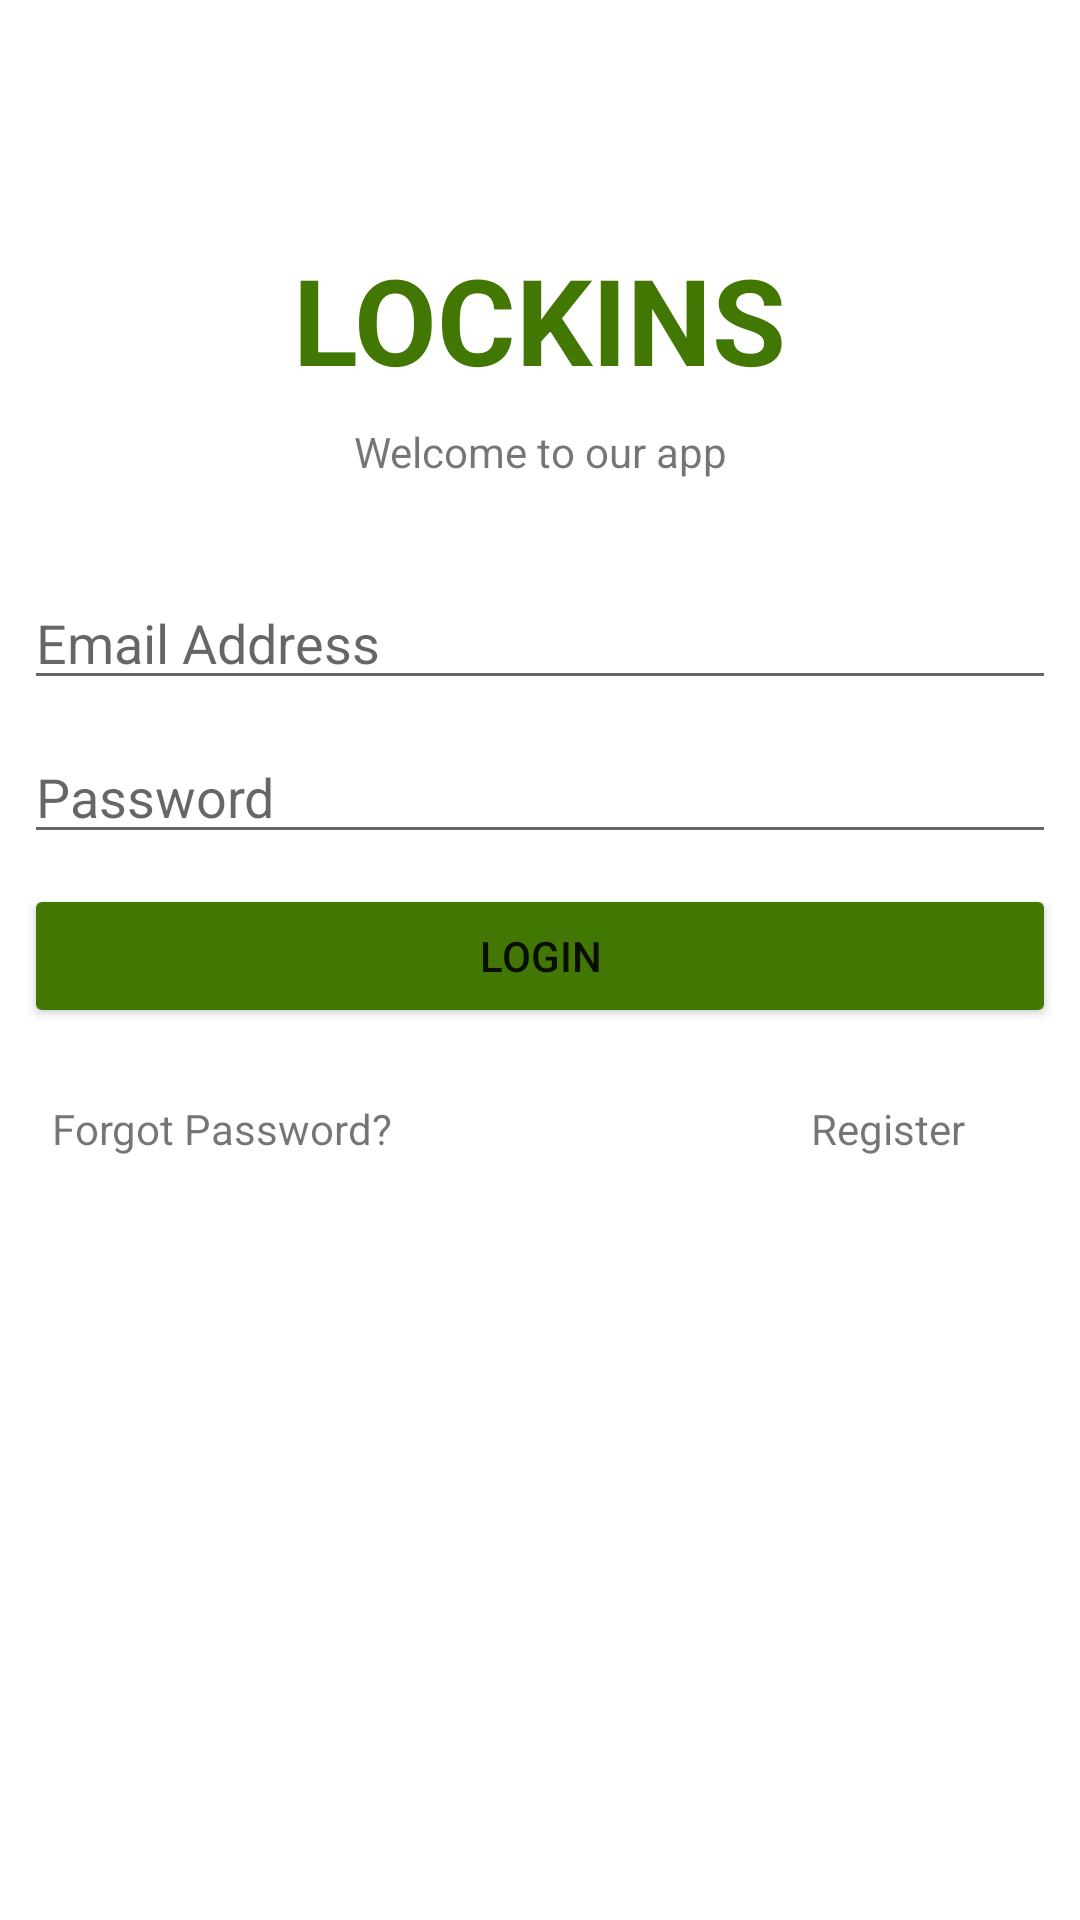

The Android layout XML behind this screen, and the referenced resources:
<!-- AndroidManifest.xml: application theme Theme.LoginAPPWithFirebase -->
<!-- res/layout/activity_main.xml -->
<?xml version="1.0" encoding="utf-8"?>
<androidx.constraintlayout.widget.ConstraintLayout xmlns:android="http://schemas.android.com/apk/res/android"
    xmlns:app="http://schemas.android.com/apk/res-auto"
    xmlns:tools="http://schemas.android.com/tools"
    android:layout_width="match_parent"
    android:layout_height="match_parent"
    tools:context=".MainActivity">

    <TextView
        android:id="@+id/txtBanner"
        android:layout_width="wrap_content"
        android:layout_height="wrap_content"
        android:text="@string/lockins"
        android:textSize="40sp"
        android:textStyle="bold"
        android:textColor="#427704"
        app:layout_constraintBottom_toBottomOf="parent"
        app:layout_constraintEnd_toEndOf="parent"
        app:layout_constraintStart_toStartOf="parent"
        app:layout_constraintTop_toTopOf="parent"
        app:layout_constraintVertical_bias="0.136" />

    <TextView
        android:id="@+id/textView2"
        android:layout_width="wrap_content"
        android:layout_height="wrap_content"
        android:layout_marginTop="8dp"
        android:text="@string/welcome_to_our_app"
        app:layout_constraintEnd_toEndOf="parent"
        app:layout_constraintStart_toStartOf="parent"
        app:layout_constraintTop_toBottomOf="@+id/txtBanner" />

    <EditText
        android:id="@+id/edtEmail"
        android:layout_width="0dp"
        android:layout_height="wrap_content"
        android:layout_marginStart="8dp"
        android:layout_marginTop="32dp"
        android:layout_marginEnd="8dp"
        android:ems="10"
        android:hint="@string/email_address"
        android:inputType="textPersonName"
        app:layout_constraintEnd_toEndOf="parent"
        app:layout_constraintStart_toStartOf="parent"
        app:layout_constraintTop_toBottomOf="@+id/textView2" />

    <Button
        android:id="@+id/btnLogin"
        android:layout_width="0dp"
        android:layout_height="wrap_content"
        android:layout_marginStart="8dp"
        android:layout_marginTop="10dp"
        android:layout_marginEnd="8dp"
        android:backgroundTint="#427704"
        android:text="@string/login"
        app:layout_constraintEnd_toEndOf="parent"
        app:layout_constraintStart_toStartOf="parent"
        app:layout_constraintTop_toBottomOf="@+id/edtPassword" />

    <TextView
        android:id="@+id/txtForgotPassWord"
        android:layout_width="wrap_content"
        android:layout_height="wrap_content"
        android:layout_marginTop="24dp"
        android:text="@string/forgot_password"
        app:layout_constraintEnd_toEndOf="parent"
        app:layout_constraintHorizontal_bias="0.07"
        app:layout_constraintStart_toStartOf="parent"
        app:layout_constraintTop_toBottomOf="@+id/btnLogin" />

    <TextView
        android:id="@+id/txtRegister"
        android:layout_width="wrap_content"
        android:layout_height="wrap_content"
        android:text="@string/register"
        app:layout_constraintBottom_toBottomOf="@+id/txtForgotPassWord"
        app:layout_constraintEnd_toEndOf="parent"
        app:layout_constraintHorizontal_bias="0.876"
        app:layout_constraintStart_toStartOf="parent"
        app:layout_constraintTop_toTopOf="@+id/txtForgotPassWord" />

    <ProgressBar
        android:id="@+id/progressBar"
        style="?android:attr/progressBarStyle"
        android:layout_width="wrap_content"
        android:layout_height="wrap_content"
        android:visibility="gone"
        app:layout_constraintBottom_toBottomOf="parent"
        app:layout_constraintEnd_toEndOf="parent"
        app:layout_constraintStart_toStartOf="parent"
        app:layout_constraintTop_toTopOf="parent" />

    <EditText
        android:id="@+id/edtPassword"
        android:layout_width="0dp"
        android:layout_height="wrap_content"
        android:layout_marginStart="8dp"
        android:layout_marginTop="10dp"
        android:layout_marginEnd="8dp"
        android:ems="10"
        android:hint="@string/password"
        android:inputType="textPassword"
        app:layout_constraintEnd_toEndOf="parent"
        app:layout_constraintHorizontal_bias="0.154"
        app:layout_constraintStart_toStartOf="parent"
        app:layout_constraintTop_toBottomOf="@+id/edtEmail" />
</androidx.constraintlayout.widget.ConstraintLayout>
<!-- resources referenced by this layout -->
<resources>
  <string name="email_address">Email Address</string>
  <string name="forgot_password">Forgot Password?</string>
  <string name="lockins">LOCKINS</string>
  <string name="login">Login</string>
  <string name="password">Password</string>
  <string name="register">Register</string>
  <string name="welcome_to_our_app">Welcome to our app</string>
  <style name="Theme.LoginAPPWithFirebase" parent="Theme.MaterialComponents.DayNight.NoActionBar">
          
          <item name="colorPrimary">#427704</item>
          <item name="colorPrimaryVariant">#427704</item>
          <item name="colorOnPrimary">@color/white</item>
          
          <item name="colorSecondary">@color/teal_200</item>
          <item name="colorSecondaryVariant">@color/teal_700</item>
          <item name="colorOnSecondary">@color/black</item>
          
          <item name="android:statusBarColor" tools:targetApi="l">?attr/colorPrimaryVariant</item>
          
      </style>
  <!-- not gathered from this repository: default colours our renderer supplied (Android Studio template values) -->
  <color name="teal_200">#FF03DAC5</color>
  <color name="teal_700">#FF018786</color>
  <color name="black">#FF000000</color>
  <color name="white">#FFFFFFFF</color>
</resources>
